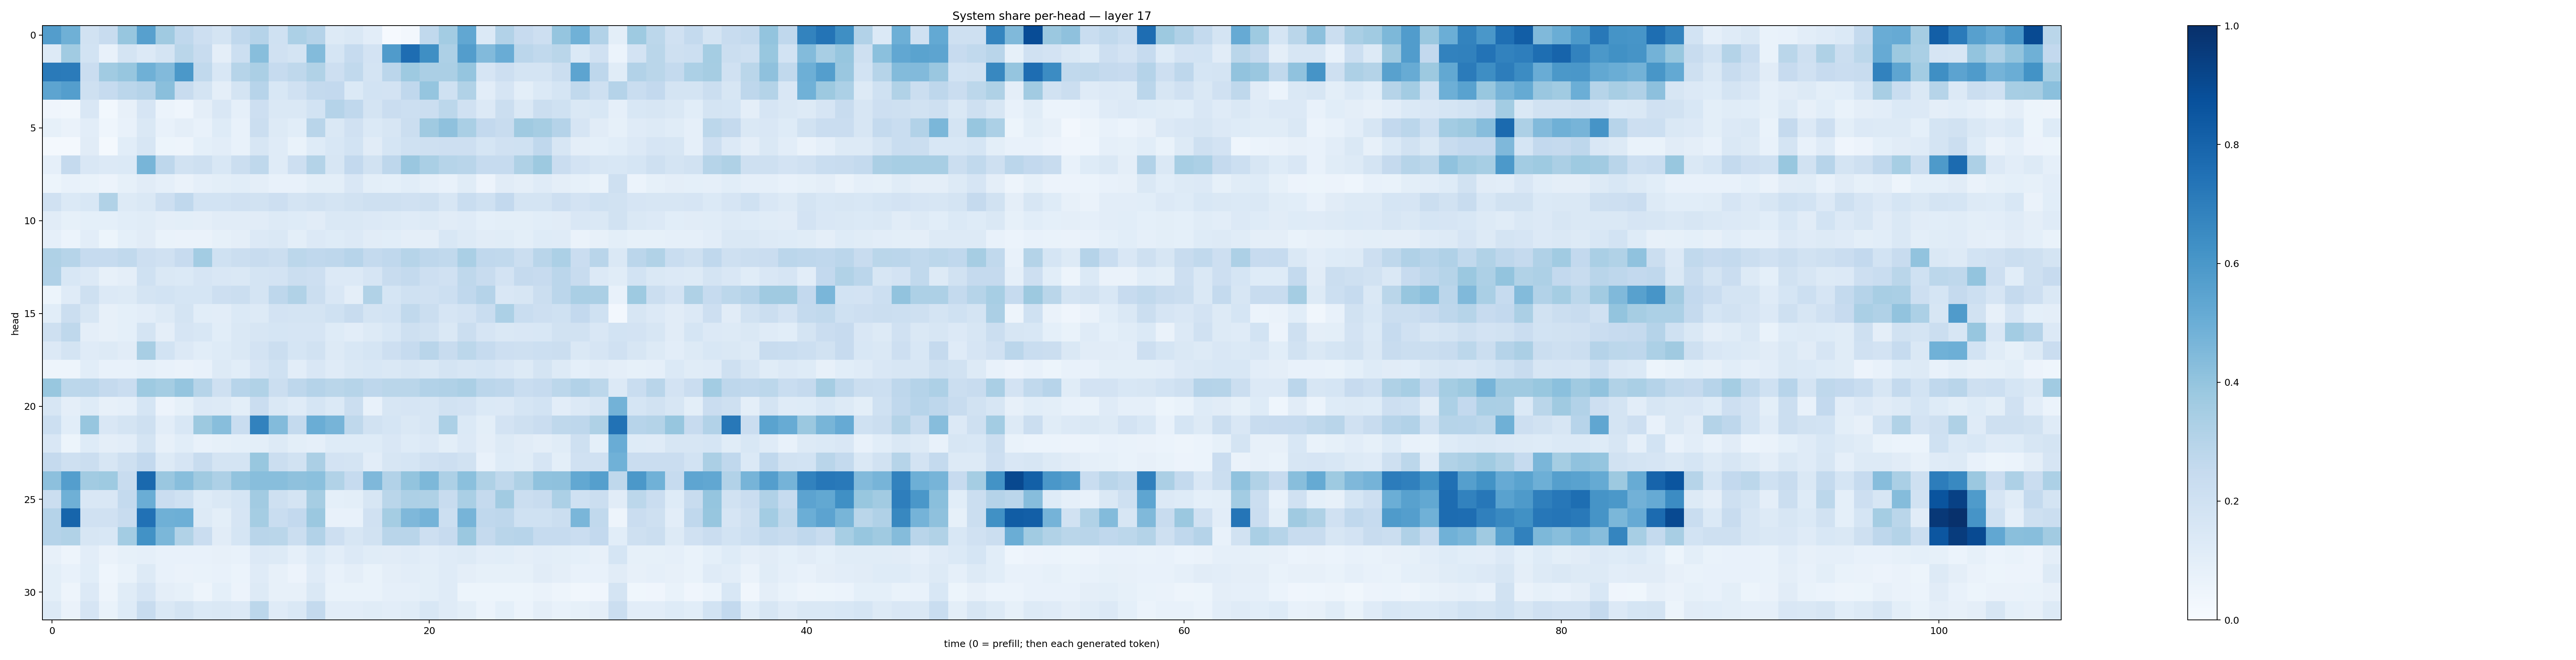

The data file committed next to this chart (first rows):
0.5711243, 0.4902728, 0.18777688, 0.2405707, 0.39238513, 0.56188947, 0.36894232, 0.26868886, 0.21315311, 0.17482011, 0.26939338, 0.3034132, 0.1997265, 0.33099568, 0.3018498, 0.12927274, 0.14423345, 0.103251316, 0.009330262, 0.023563076, 0.26513174, 0.35619155, 0.5300484, 0.13781865
0.1279, 0.3667, 0.1863, 0.07455, 0.177, 0.135, 0.1743, 0.287, 0.2417, 0.09607, 0.2162, 0.4259, 0.1962, 0.1767, 0.4392, 0.1704, 0.2467, 0.1833, 0.5806, 0.7618, 0.6353, 0.325, 0.5741, 0.4428
0.7114, 0.7099, 0.2272, 0.3661, 0.3938, 0.4897, 0.4426, 0.5948, 0.2638, 0.1561, 0.2988, 0.3337, 0.2484, 0.2704, 0.3146, 0.2114, 0.2653, 0.1775, 0.2818, 0.3721, 0.3339, 0.333, 0.3973, 0.1654
0.5392, 0.5678, 0.2061, 0.2488, 0.283, 0.3028, 0.424, 0.2353, 0.1751, 0.0958, 0.1725, 0.294, 0.1533, 0.1963, 0.2544, 0.2607, 0.1372, 0.1839, 0.1811, 0.2677, 0.3976, 0.202, 0.3153, 0.105
0.03985, 0.03432, 0.1521, 0.02895, 0.07874, 0.1643, 0.06123, 0.04667, 0.09547, 0.1497, 0.08926, 0.2134, 0.1471, 0.1427, 0.1852, 0.3016, 0.2674, 0.1772, 0.2297, 0.2152, 0.2206, 0.2811, 0.1964, 0.1343
0.08549, 0.06604, 0.1025, 0.04493, 0.07434, 0.1473, 0.07257, 0.09501, 0.07264, 0.1212, 0.07442, 0.2209, 0.1277, 0.1084, 0.2903, 0.1459, 0.1986, 0.1401, 0.1594, 0.2213, 0.3689, 0.4139, 0.3387, 0.2608
0.02168, 0.01989, 0.11, 0.02335, 0.1078, 0.1627, 0.05448, 0.04703, 0.09253, 0.1053, 0.0711, 0.1585, 0.1203, 0.06982, 0.1241, 0.154, 0.186, 0.1109, 0.1689, 0.2003, 0.2061, 0.2127, 0.2141, 0.1706
0.08938, 0.2536, 0.1492, 0.1364, 0.1385, 0.4656, 0.2737, 0.1876, 0.2077, 0.1552, 0.2251, 0.2724, 0.1196, 0.2115, 0.3048, 0.1592, 0.2603, 0.1928, 0.2743, 0.3829, 0.3366, 0.2982, 0.2918, 0.2476
0.05099, 0.07097, 0.06837, 0.0555, 0.08588, 0.1098, 0.08788, 0.06464, 0.08664, 0.1003, 0.1075, 0.09388, 0.07572, 0.07331, 0.1009, 0.09885, 0.1516, 0.09965, 0.09181, 0.1085, 0.08823, 0.0736, 0.1141, 0.05604
0.1991, 0.1395, 0.1526, 0.3137, 0.1293, 0.145, 0.2139, 0.2671, 0.1845, 0.1873, 0.1956, 0.1946, 0.2146, 0.1784, 0.1912, 0.1786, 0.1953, 0.2107, 0.2086, 0.1968, 0.206, 0.1632, 0.2311, 0.2
0.1124, 0.0825, 0.0913, 0.08992, 0.1064, 0.1151, 0.09507, 0.09967, 0.09527, 0.11, 0.11, 0.111, 0.1276, 0.1217, 0.1132, 0.1451, 0.1429, 0.1356, 0.1283, 0.1194, 0.1257, 0.112, 0.1182, 0.09318
0.0863, 0.05881, 0.1044, 0.05392, 0.08999, 0.1122, 0.0686, 0.06266, 0.06575, 0.08279, 0.09496, 0.1353, 0.1424, 0.09885, 0.1338, 0.1225, 0.1339, 0.1096, 0.1087, 0.09752, 0.09486, 0.1529, 0.1261, 0.1119
0.3219, 0.3005, 0.2464, 0.2495, 0.2651, 0.2141, 0.1968, 0.246, 0.3559, 0.2007, 0.2231, 0.2398, 0.2225, 0.2786, 0.2665, 0.2753, 0.2935, 0.2577, 0.2664, 0.2978, 0.2747, 0.2641, 0.3398, 0.2674
0.3193, 0.1528, 0.1362, 0.08116, 0.09639, 0.2022, 0.1411, 0.1392, 0.1646, 0.1493, 0.142, 0.1724, 0.1813, 0.2226, 0.2124, 0.1364, 0.136, 0.167, 0.2412, 0.254, 0.2126, 0.1987, 0.2701, 0.2395
0.05178, 0.1176, 0.2104, 0.135, 0.1271, 0.1764, 0.1872, 0.1704, 0.1706, 0.2146, 0.2248, 0.1744, 0.276, 0.3137, 0.2214, 0.1517, 0.09497, 0.3155, 0.1692, 0.2003, 0.1987, 0.2183, 0.2665, 0.3019
0.1088, 0.2205, 0.1614, 0.07898, 0.09166, 0.1048, 0.129, 0.176, 0.109, 0.1037, 0.137, 0.1306, 0.1823, 0.1728, 0.174, 0.2025, 0.2399, 0.1776, 0.1847, 0.2655, 0.2197, 0.1658, 0.1813, 0.2329
0.204, 0.2699, 0.09502, 0.07841, 0.09216, 0.1783, 0.09477, 0.1661, 0.1551, 0.1064, 0.1455, 0.1592, 0.1716, 0.1668, 0.1641, 0.1235, 0.104, 0.1325, 0.1531, 0.2034, 0.1934, 0.1443, 0.2223, 0.1647
0.1348, 0.1744, 0.1195, 0.1322, 0.1105, 0.34, 0.1856, 0.135, 0.106, 0.1213, 0.1415, 0.1809, 0.2195, 0.1695, 0.1945, 0.1251, 0.1542, 0.1716, 0.2113, 0.2486, 0.2904, 0.2397, 0.2783, 0.2493
0.04836, 0.05029, 0.1069, 0.07287, 0.07048, 0.08596, 0.07588, 0.06382, 0.07364, 0.1276, 0.1089, 0.1643, 0.2017, 0.1024, 0.1489, 0.1198, 0.1437, 0.1556, 0.145, 0.1572, 0.1466, 0.1736, 0.1611, 0.1706
0.3905, 0.2793, 0.2816, 0.2522, 0.2266, 0.3736, 0.3519, 0.395, 0.2977, 0.2077, 0.2947, 0.3142, 0.2204, 0.2756, 0.3036, 0.2863, 0.3004, 0.2739, 0.2867, 0.2859, 0.3105, 0.3185, 0.3345, 0.2846
0.1574, 0.09403, 0.1223, 0.08165, 0.08851, 0.169, 0.0566, 0.08225, 0.1357, 0.1316, 0.101, 0.2276, 0.1426, 0.1196, 0.1718, 0.1372, 0.2193, 0.07354, 0.1618, 0.166, 0.163, 0.1952, 0.1825, 0.1404
0.2154, 0.1063, 0.3941, 0.1494, 0.1759, 0.2104, 0.1033, 0.1541, 0.3776, 0.4259, 0.2311, 0.6815, 0.4404, 0.2559, 0.5025, 0.472, 0.2717, 0.1929, 0.1698, 0.1419, 0.1611, 0.3314, 0.1398, 0.09795
0.1507, 0.05107, 0.1232, 0.0949, 0.1038, 0.1781, 0.07856, 0.1082, 0.07096, 0.08388, 0.09233, 0.1013, 0.1279, 0.09769, 0.0873, 0.1224, 0.1245, 0.1234, 0.1513, 0.1241, 0.136, 0.09898, 0.1361, 0.09662
0.2535, 0.2042, 0.2215, 0.1578, 0.2041, 0.2616, 0.1284, 0.1669, 0.2422, 0.1729, 0.1771, 0.388, 0.2259, 0.1899, 0.3325, 0.1822, 0.1738, 0.1021, 0.1624, 0.1717, 0.1955, 0.2122, 0.1914, 0.07356
0.4155, 0.5685, 0.3594, 0.3733, 0.239, 0.7811, 0.3837, 0.4271, 0.3681, 0.3243, 0.4051, 0.4292, 0.4263, 0.4127, 0.4215, 0.3143, 0.2477, 0.4526, 0.3117, 0.3998, 0.4544, 0.3248, 0.4183, 0.3223
0.2208, 0.4909, 0.151, 0.1508, 0.255, 0.503, 0.2282, 0.2025, 0.1227, 0.141, 0.1682, 0.3619, 0.2038, 0.1795, 0.3512, 0.09172, 0.1001, 0.1625, 0.2864, 0.3274, 0.3228, 0.2402, 0.3364, 0.2529
0.3026, 0.7957, 0.1965, 0.1959, 0.2344, 0.7463, 0.4887, 0.4949, 0.1262, 0.1005, 0.1641, 0.3542, 0.231, 0.2588, 0.3807, 0.07311, 0.07279, 0.1978, 0.353, 0.4521, 0.473, 0.2166, 0.4715, 0.2687
0.3018, 0.3161, 0.1578, 0.1535, 0.3571, 0.6223, 0.4602, 0.3152, 0.2272, 0.1108, 0.1694, 0.2919, 0.2864, 0.222, 0.3102, 0.2124, 0.1615, 0.1951, 0.292, 0.2921, 0.2125, 0.2446, 0.3802, 0.2522
0.07998, 0.05037, 0.1053, 0.06491, 0.08287, 0.08795, 0.07229, 0.07201, 0.07318, 0.07846, 0.07147, 0.1349, 0.1275, 0.08798, 0.1383, 0.1035, 0.1328, 0.1151, 0.1105, 0.1194, 0.1017, 0.1193, 0.1286, 0.1021
0.09852, 0.07264, 0.106, 0.04619, 0.06992, 0.1266, 0.07066, 0.06298, 0.0686, 0.07474, 0.06127, 0.1191, 0.07915, 0.05633, 0.12, 0.0776, 0.09639, 0.06926, 0.09525, 0.1048, 0.1012, 0.1207, 0.09578, 0.08346
0.1011, 0.05009, 0.1333, 0.04815, 0.1165, 0.1674, 0.09584, 0.08345, 0.04992, 0.09026, 0.05709, 0.1297, 0.08029, 0.07837, 0.1432, 0.06771, 0.06904, 0.06956, 0.08754, 0.08792, 0.1005, 0.1186, 0.05385, 0.05293
0.1265, 0.06563, 0.1643, 0.06736, 0.1231, 0.2363, 0.1475, 0.1786, 0.1398, 0.1447, 0.1344, 0.2786, 0.1204, 0.1451, 0.2548, 0.1049, 0.1045, 0.1167, 0.1019, 0.1133, 0.1558, 0.1186, 0.09863, 0.06153
